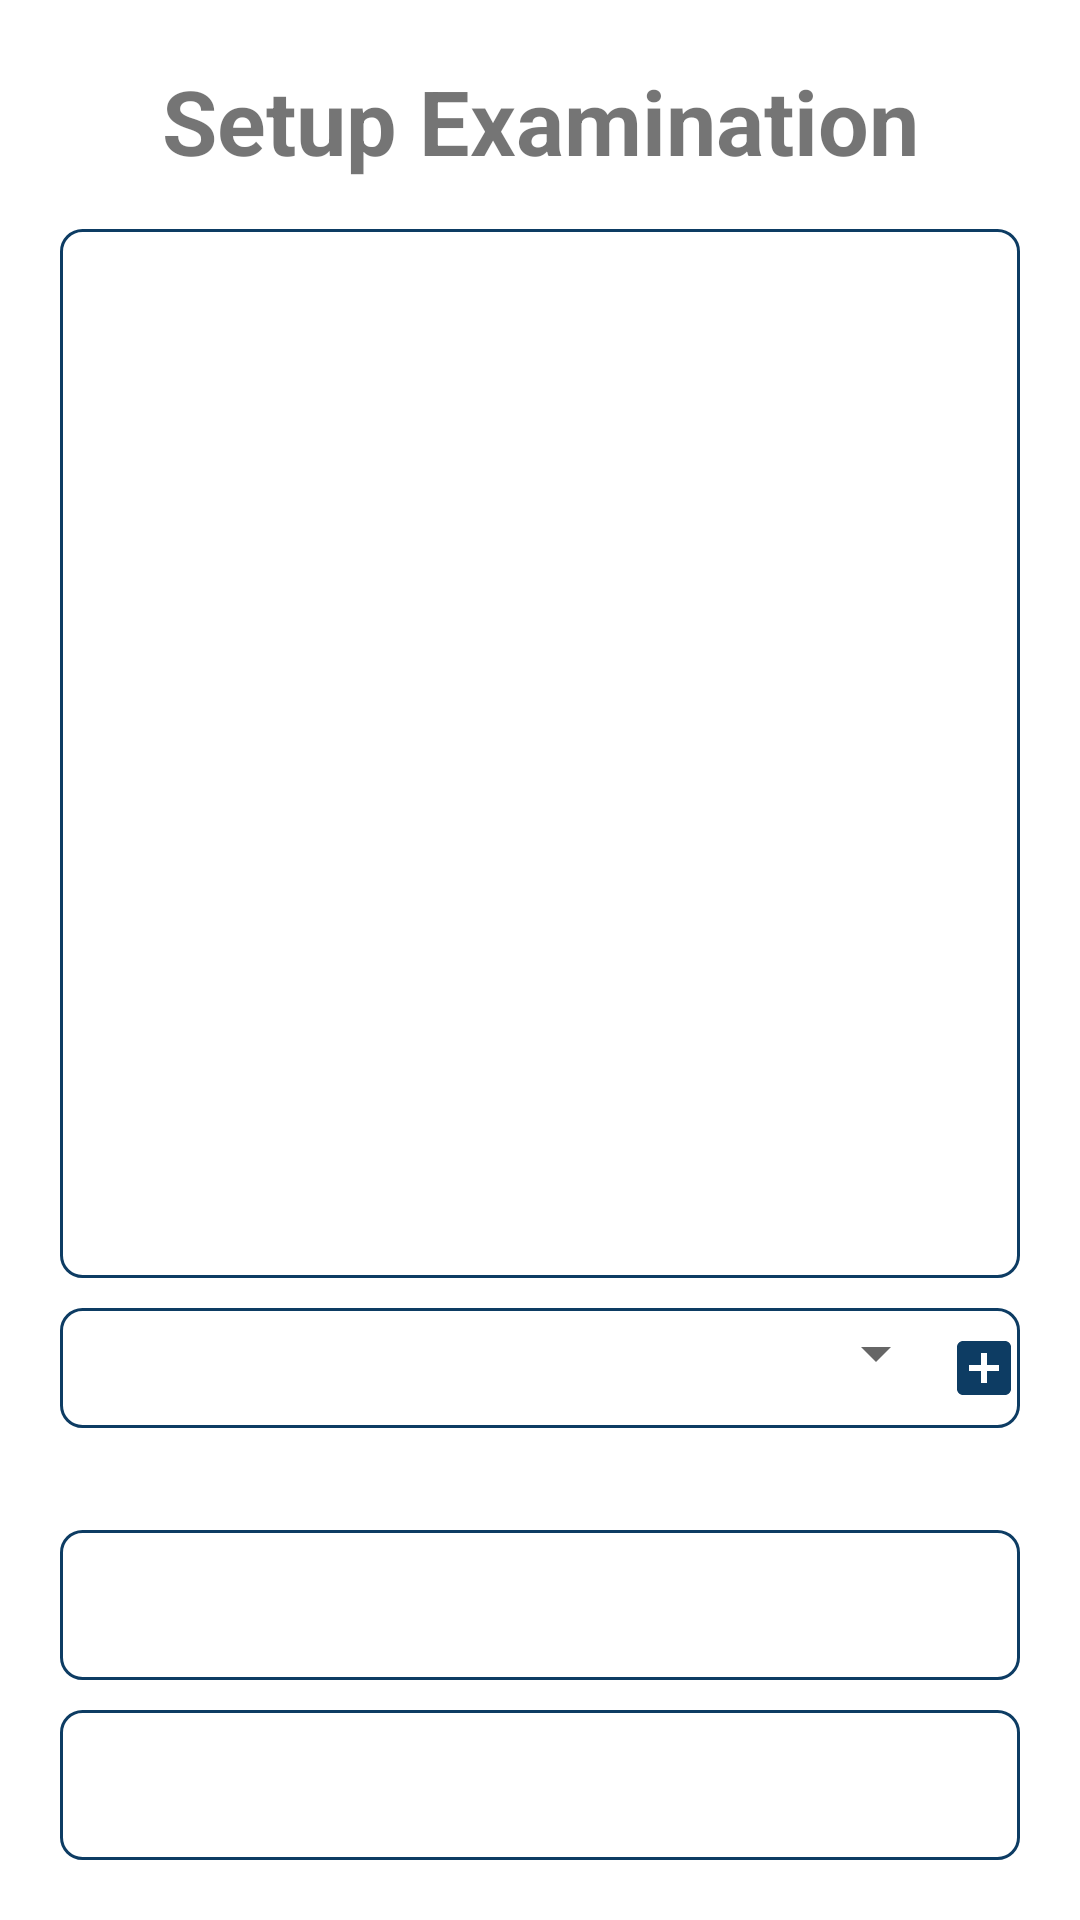

Reconstruct the res/layout file that produces this screen, plus the resources it refers to.
<!-- AndroidManifest.xml: application theme Theme.Attendance -->
<!-- res/layout/activity_dialogbox_examsadd.xml -->
<LinearLayout xmlns:android="http://schemas.android.com/apk/res/android"
    xmlns:app="http://schemas.android.com/apk/res-auto"
    xmlns:tools="http://schemas.android.com/tools"
    android:layout_width="330dp"
    android:layout_height="350dp"
    android:orientation="vertical"
    android:layout_gravity="center"
    android:padding="20dp"
    tools:context=".ExamsModule.ExaminationFragment">

    <TextView
        android:layout_width="match_parent"
        android:layout_height="wrap_content"
        android:gravity="center"
        android:text="Setup Examination"
        android:textSize="30sp"
        android:textStyle="bold" />

    <Spinner
        android:background="@drawable/boarder_bg"
        android:layout_marginTop="16dp"
        android:id="@+id/course_spinner"
        android:layout_width="match_parent"
        android:layout_height="30dp"
        android:layout_weight="1"
        android:singleLine="true"
        android:hint="Exams" />

    <View
        android:layout_width="match_parent"
        android:layout_height="10dp" />

    <LinearLayout
        android:background="@drawable/boarder_bg"
        android:layout_width="match_parent"
        android:layout_height="wrap_content"
        android:orientation="horizontal">

    <Spinner
        android:id="@+id/staff_spinner"

        android:layout_width="match_parent"
        android:layout_height="30dp"
        android:layout_weight="1"
        android:singleLine="true"
        android:hint="Exams" />

    <ImageButton
        android:id="@+id/select_staff_btn"
        android:layout_width="wrap_content"
        android:layout_height="40dp"
        android:background="?attr/selectableItemBackgroundBorderless"
        android:src="@drawable/baseline_add_box_24"
        app:tint="@color/blue" />

    </LinearLayout>


    <LinearLayout
        android:padding="12dp"
        android:id="@+id/staff_list_layout"
        android:layout_width="match_parent"
        android:layout_height="wrap_content"
        android:orientation="vertical">
        
    </LinearLayout>

    <View
        android:layout_width="match_parent"
        android:layout_height="10dp" />

    <Button
        android:id="@+id/examsTime"
        android:layout_width="match_parent"
        android:layout_height="50dp"
        android:background="@drawable/boarder_bg"
        android:text="Start Date &amp; time"
        android:textColor="@color/white"
        android:textSize="15sp"
       />

    <View
        android:layout_width="match_parent"
        android:layout_height="10dp" />

    <Button
        android:id="@+id/examsEndTime"
        android:layout_width="match_parent"
        android:layout_height="50dp"
        android:background="@drawable/boarder_bg"
        android:text="End Date &amp; time"
        android:textColor="@color/white"
        android:textSize="15sp"
        />

</LinearLayout>
<!-- resources referenced by this layout -->
<resources>
  <color name="blue">#0D3C63</color>
  <color name="white">#FFFFFFFF</color>
  <!-- drawable baseline_add_box_24 (drawable) -->
  <vector android:height="24dp" android:tint="#6100ED"
      android:viewportHeight="24" android:viewportWidth="24"
      android:width="24dp" xmlns:android="http://schemas.android.com/apk/res/android">
      <path android:fillColor="@android:color/white" android:pathData="M19,3L5,3c-1.11,0 -2,0.9 -2,2v14c0,1.1 0.89,2 2,2h14c1.1,0 2,-0.9 2,-2L21,5c0,-1.1 -0.9,-2 -2,-2zM17,13h-4v4h-2v-4L7,13v-2h4L11,7h2v4h4v2z"/>
  </vector>
  <!-- drawable boarder_bg (drawable) -->
  <?xml version="1.0" encoding="utf-8"?>
  <shape android:shape="rectangle" xmlns:android="http://schemas.android.com/apk/res/android">
   <stroke android:width="1dp" android:color="@color/blue"/>
   <corners android:radius="7dp"/>
  </shape>
  <style name="Theme.Attendance" parent="Theme.MaterialComponents.DayNight.NoActionBar">
          
          <item name="colorPrimary">@color/blue</item>
          <item name="colorPrimaryVariant">@color/blue</item>
          <item name="colorOnPrimary">@color/white</item>
          
          <item name="colorSecondary">@color/teal_200</item>
          <item name="colorSecondaryVariant">@color/teal_700</item>
          <item name="colorOnSecondary">@color/black</item>
          
          <item name="android:statusBarColor">@color/blue</item>
          
      </style>
  <color name="teal_200">#FF03DAC5</color>
  <color name="teal_700">#FF018786</color>
  <color name="black">#FF000000</color>
</resources>
